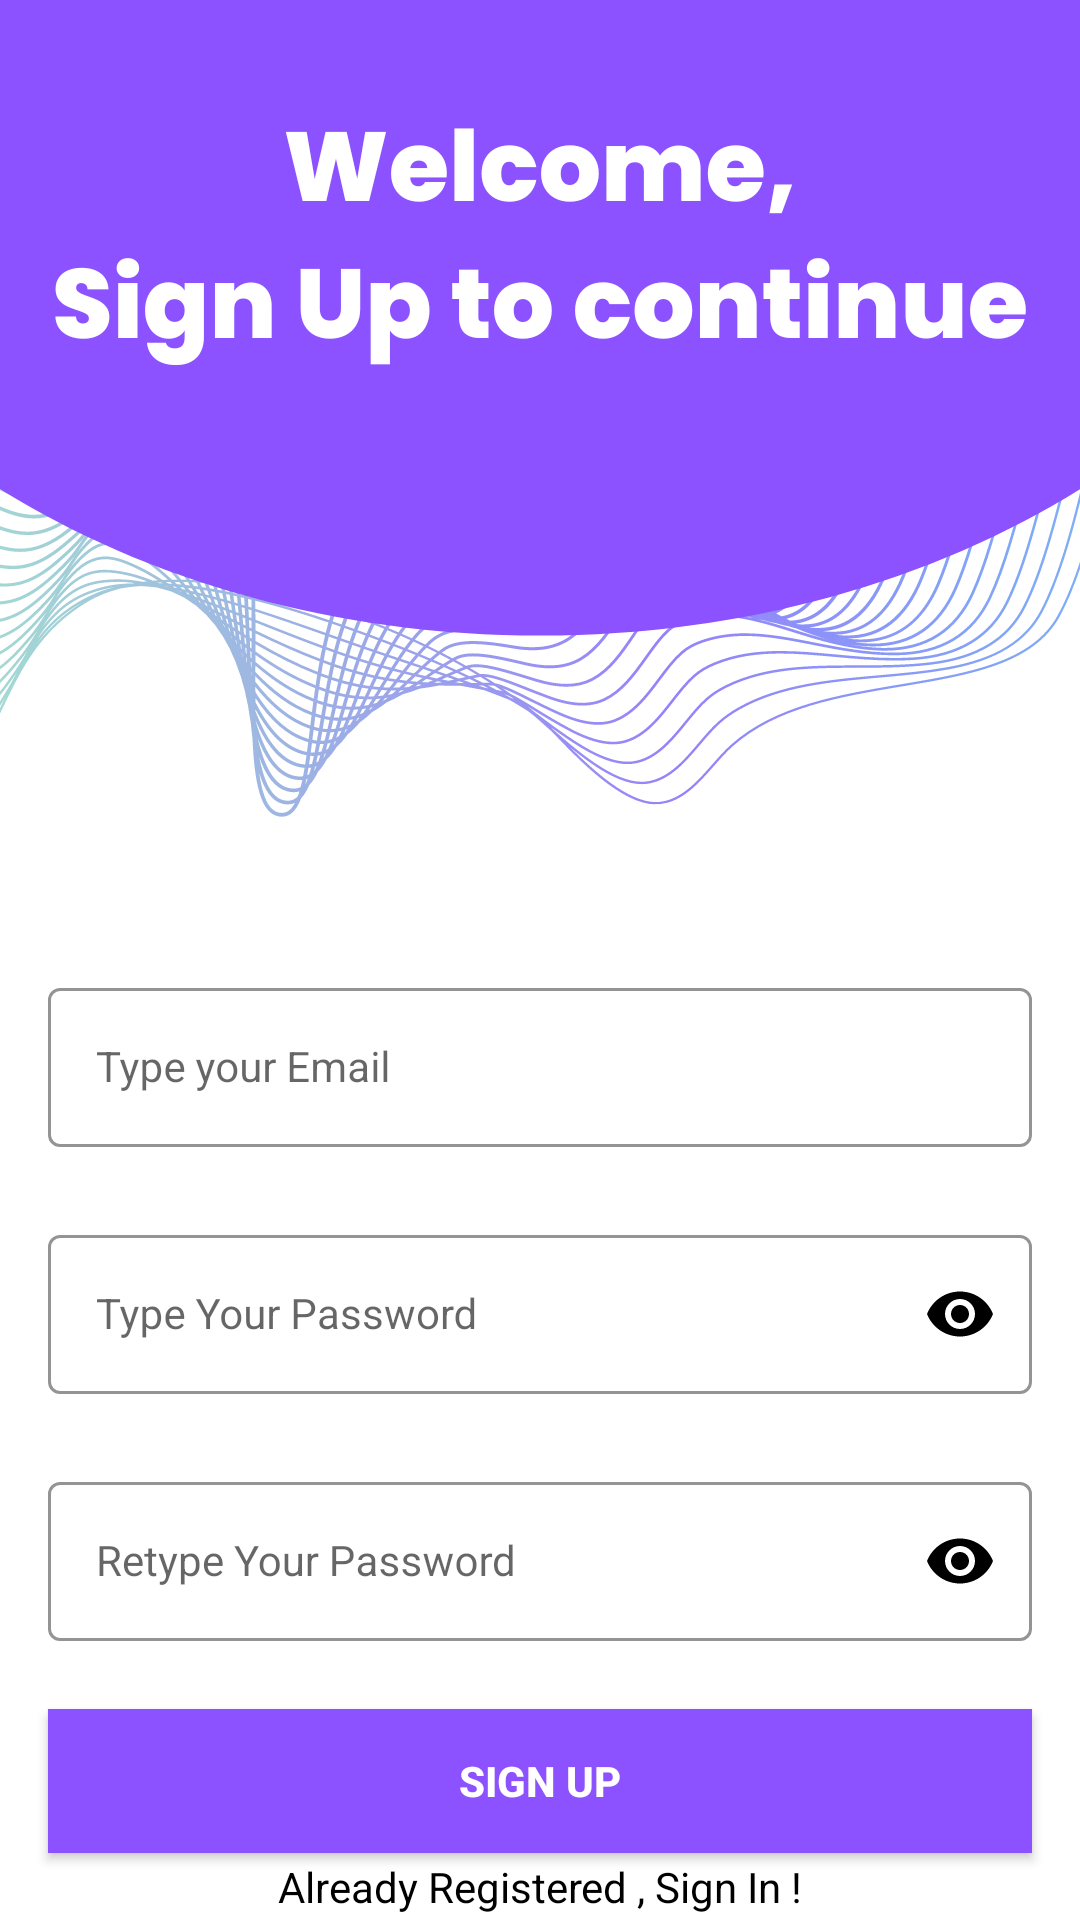

Produce the Android XML layout that renders to this screen, including the resource entries it uses.
<!-- AndroidManifest.xml: application theme Theme.ChatBot1 -->
<!-- res/layout/activity_sign_up.xml -->
<?xml version="1.0" encoding="utf-8"?>
<androidx.constraintlayout.widget.ConstraintLayout xmlns:android="http://schemas.android.com/apk/res/android"
    xmlns:app="http://schemas.android.com/apk/res-auto"
    xmlns:tools="http://schemas.android.com/tools"
    android:layout_width="match_parent"
    android:layout_height="match_parent"
    android:background="@drawable/signup_screen"
    tools:context=".ui.SignUpActivity">


    <com.google.android.material.textfield.TextInputLayout
        android:id="@+id/emailLayout"
        style="@style/LoginTextInputOuterFieldStyle"
        android:layout_width="match_parent"
        android:layout_height="wrap_content"
        android:layout_marginHorizontal="16dp"
        android:layout_marginTop="324dp"
        app:boxStrokeColor="@color/usedcolor"
        app:hintTextColor="@color/usedcolor"
        app:layout_constraintEnd_toEndOf="parent"
        app:layout_constraintStart_toStartOf="parent"
        app:layout_constraintTop_toTopOf="parent">

        <com.google.android.material.textfield.TextInputEditText
            android:id="@+id/emailEt"
            style="@style/LoginTextInputInnerFieldStyle"
            android:layout_width="match_parent"
            android:layout_height="wrap_content"
            android:hint="Type your Email"
            android:inputType="textEmailAddress" />
    </com.google.android.material.textfield.TextInputLayout>

    <com.google.android.material.textfield.TextInputLayout
        android:id="@+id/passwordLayout"
        style="@style/LoginTextInputOuterFieldStyle"
        android:layout_width="match_parent"
        android:layout_height="wrap_content"
        android:layout_marginHorizontal="16dp"
        android:layout_marginTop="24dp"
        app:boxStrokeColor="@color/usedcolor"
        app:hintTextColor="@color/usedcolor"
        app:layout_constraintEnd_toEndOf="parent"
        app:layout_constraintHorizontal_bias="0.5"
        app:layout_constraintStart_toStartOf="parent"
        app:layout_constraintTop_toBottomOf="@id/emailLayout"
        app:passwordToggleEnabled="true"
        app:passwordToggleTint="@color/black">

        <com.google.android.material.textfield.TextInputEditText
            android:id="@+id/passET"
            style="@style/LoginTextInputInnerFieldStyle"
            android:layout_width="match_parent"
            android:layout_height="wrap_content"
            android:hint="Type Your Password"
            android:inputType="textPassword" />
    </com.google.android.material.textfield.TextInputLayout>

    <com.google.android.material.textfield.TextInputLayout
        android:id="@+id/confirmPasswordLayout"
        style="@style/LoginTextInputOuterFieldStyle"
        android:layout_width="match_parent"
        android:layout_height="wrap_content"
        android:layout_marginHorizontal="16dp"
        android:layout_marginTop="24dp"
        app:boxStrokeColor="@color/usedcolor"
        app:hintTextColor="@color/usedcolor"
        app:layout_constraintEnd_toEndOf="parent"
        app:layout_constraintHorizontal_bias="0.5"
        app:layout_constraintStart_toStartOf="parent"
        app:layout_constraintTop_toBottomOf="@id/passwordLayout"
        app:passwordToggleEnabled="true"
        app:passwordToggleTint="@color/black">

        <com.google.android.material.textfield.TextInputEditText
            android:id="@+id/confirmPassEt"
            style="@style/LoginTextInputInnerFieldStyle"
            android:layout_width="match_parent"
            android:layout_height="wrap_content"
            android:hint="Retype Your Password"
            android:inputType="textPassword" />
    </com.google.android.material.textfield.TextInputLayout>

    <androidx.appcompat.widget.AppCompatButton
        android:id="@+id/button"
        android:layout_width="0dp"
        android:layout_height="wrap_content"
        android:layout_marginHorizontal="16dp"
        android:background="@color/usedcolor"
        android:text="Sign Up"
        android:textColor="@color/white"
        android:textStyle="bold"
        app:layout_constraintBottom_toBottomOf="parent"
        app:layout_constraintEnd_toEndOf="parent"
        app:layout_constraintHorizontal_bias="0.5"
        app:layout_constraintStart_toStartOf="parent"
        app:layout_constraintTop_toBottomOf="@+id/confirmPasswordLayout" />
    <TextView
        android:id="@+id/textView"
        android:layout_width="wrap_content"
        android:layout_height="wrap_content"
        android:textColor="@color/black"
        android:text="Already Registered , Sign In !"
        app:layout_constraintBottom_toBottomOf="parent"
        app:layout_constraintEnd_toEndOf="parent"
        app:layout_constraintHorizontal_bias="0.5"
        app:layout_constraintStart_toStartOf="parent"
        app:layout_constraintTop_toBottomOf="@+id/button" />
</androidx.constraintlayout.widget.ConstraintLayout>
<!-- resources referenced by this layout -->
<resources>
  <color name="black">#FF000000</color>
  <color name="usedcolor">#8c52ff</color>
  <color name="white">#FFFFFFFF</color>
  <!-- drawable signup_screen: png bitmap (drawable, 136113 bytes) -->
  <style name="LoginTextInputInnerFieldStyle" parent="Widget.MaterialComponents.TextInputLayout.OutlinedBox">
          <item name="android:layout_width">match_parent</item>
          <item name="android:layout_height">wrap_content</item>
          <item name="android:textColor">@color/black</item>
          <item name="android:textColorHint">@color/black</item>
          <item name="android:maxLines">1</item>
          <item name="android:textSize">14sp</item>
          <item name="android:singleLine">true</item>
      </style>
  <style name="LoginTextInputOuterFieldStyle" parent="Widget.MaterialComponents.TextInputLayout.OutlinedBox">
          <item name="android:layout_width">match_parent</item>
          <item name="android:layout_height">wrap_content</item>
          <item name="android:layout_marginTop">15dp</item>
          <item name="android:layout_marginBottom">15dp</item>
      </style>
  <style name="Theme.ChatBot1" parent="Theme.MaterialComponents.DayNight.NoActionBar">
          
          <item name="colorPrimary">@color/purple_500</item>
          <item name="colorPrimaryVariant">@color/purple_700</item>
          <item name="colorOnPrimary">@color/white</item>
          
          <item name="colorSecondary">@color/teal_200</item>
          <item name="colorSecondaryVariant">@color/teal_700</item>
          <item name="colorOnSecondary">@color/black</item>
          
          <item name="android:statusBarColor">@color/usedcolor</item>
          
      </style>
  <color name="purple_500">#FF6200EE</color>
  <color name="purple_700">#FF3700B3</color>
  <color name="teal_200">#FF03DAC5</color>
  <color name="teal_700">#FF018786</color>
</resources>
